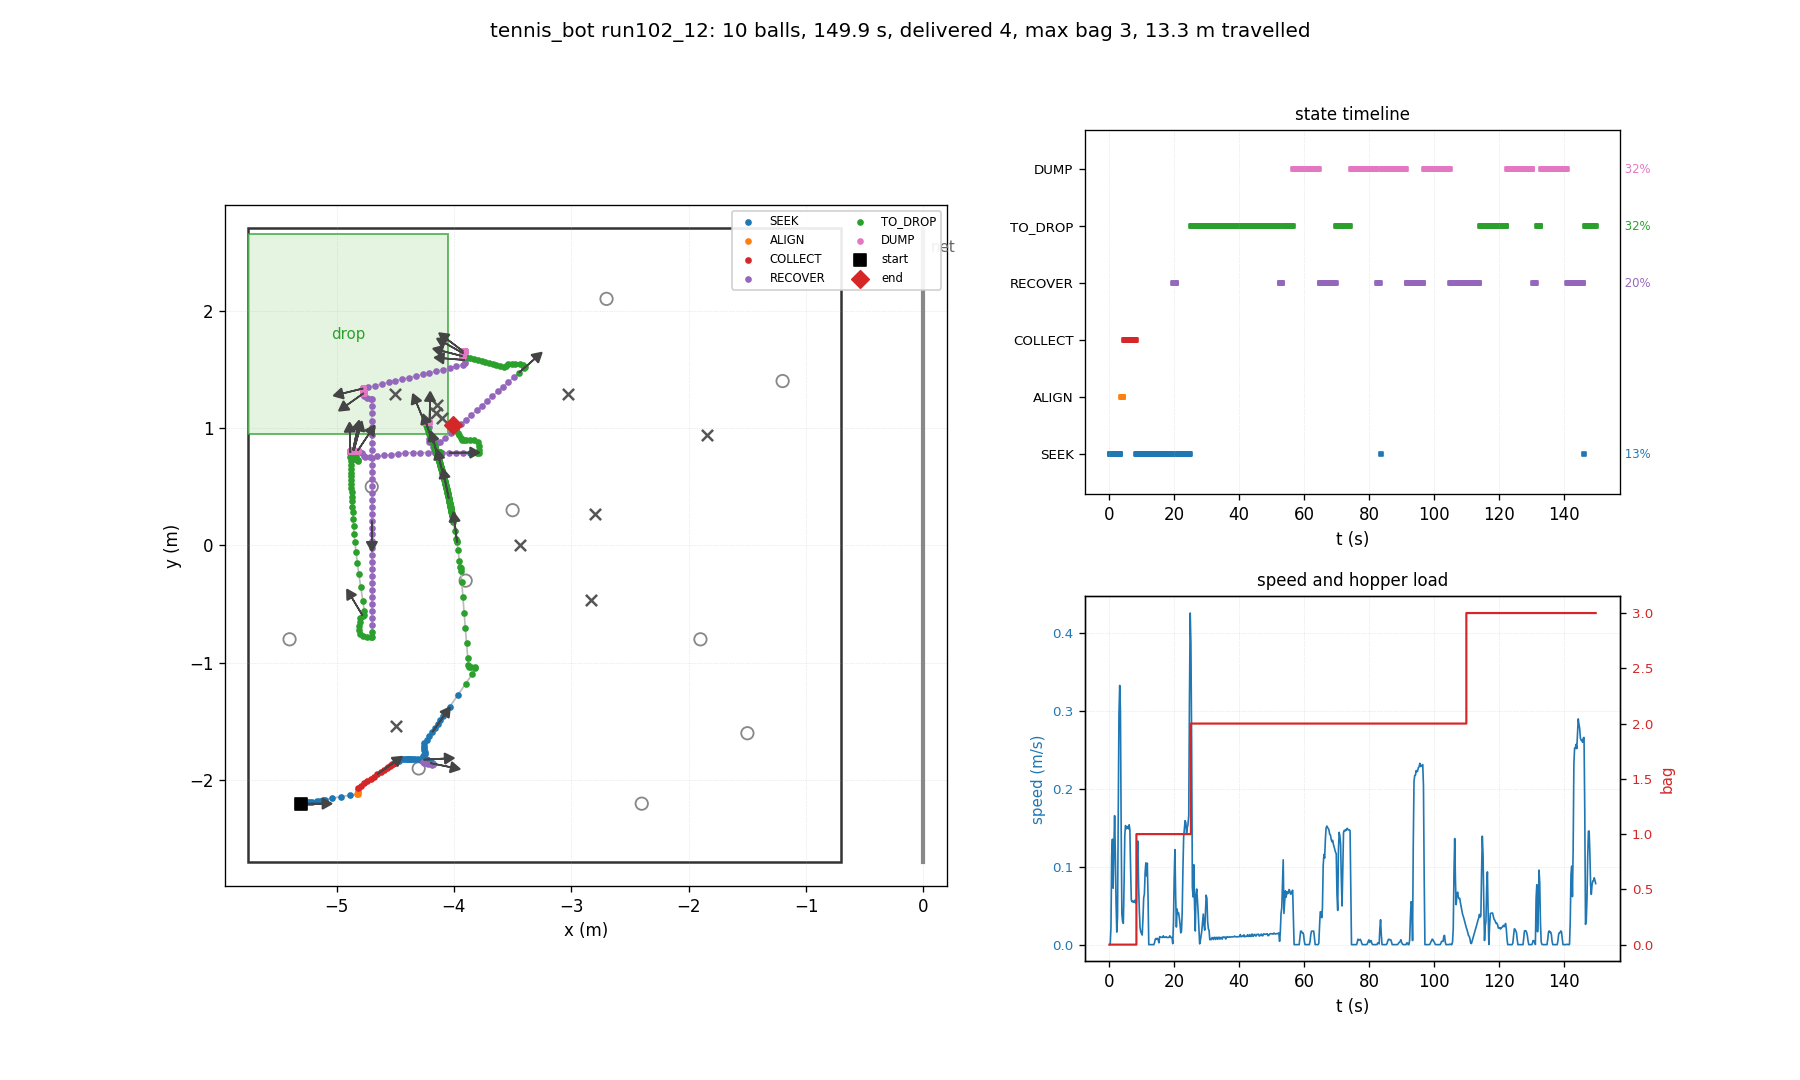

Data behind this chart, as committed beside it:
t, state, x, y, heading_deg, bag, delivered, depth, n_balls_in_hopper, ball0_x, ball0_y
0.03, SEEK, -5.300, -2.200, 0.0, 0, 0, 0, 0, -4.700, 0.500
0.26, SEEK, -5.300, -2.200, 0.0, 0, 0, 0, 0, -4.509, 0.464
0.48, SEEK, -5.300, -2.198, 1.0, 0, 0, 0, 0, -4.509, 0.464
0.70, SEEK, -5.292, -2.193, 3.8, 0, 0, 0, 0, -4.509, 0.464
0.93, SEEK, -5.246, -2.190, 3.8, 0, 0, 0, 0, -4.509, 0.464
1.15, SEEK, -5.227, -2.188, 4.1, 0, 0, 0, 0, -4.509, 0.464
1.38, SEEK, -5.213, -2.185, 5.1, 0, 0, 0, 0, -4.509, 0.464
1.60, SEEK, -5.170, -2.181, 5.2, 0, 0, 0, 0, -4.509, 0.464
1.82, SEEK, -5.137, -2.178, 4.9, 0, 0, 0, 0, -4.509, 0.464
2.05, SEEK, -5.115, -2.177, 4.6, 0, 0, 0, 0, -4.509, 0.464
2.27, SEEK, -5.112, -2.174, 6.0, 0, 0, 0, 0, -4.509, 0.464
2.50, SEEK, -5.111, -2.168, 9.8, 0, 0, 0, 0, -4.509, 0.464
2.72, SEEK, -5.099, -2.165, 10.2, 0, 0, 0, 0, -4.509, 0.464
2.94, SEEK, -5.040, -2.154, 10.2, 0, 0, 0, 0, -4.509, 0.464
3.17, SEEK, -4.964, -2.141, 10.1, 0, 0, 0, 0, -4.509, 0.464
3.39, SEEK, -4.888, -2.129, 9.4, 0, 0, 0, 0, -4.509, 0.464
3.62, ALIGN, -4.827, -2.119, 9.4, 0, 0, 0, 0, -4.509, 0.464
3.84, ALIGN, -4.818, -2.114, 11.2, 0, 0, 0, 0, -4.509, 0.464
4.06, ALIGN, -4.818, -2.097, 20.5, 0, 0, 0, 0, -4.509, 0.464
4.29, ALIGN, -4.818, -2.081, 29.0, 0, 0, 0, 0, -4.509, 0.464
4.51, COLLECT, -4.818, -2.066, 35.8, 0, 0, 0, 0, -4.509, 0.464
4.74, COLLECT, -4.794, -2.048, 35.9, 0, 0, 0, 0, -4.509, 0.464
4.96, COLLECT, -4.766, -2.028, 35.7, 0, 0, 0, 0, -4.509, 0.464
5.18, COLLECT, -4.738, -2.008, 35.6, 0, 0, 0, 0, -4.509, 0.464
5.41, COLLECT, -4.710, -1.989, 35.4, 0, 0, 0, 0, -4.509, 0.464
5.63, COLLECT, -4.681, -1.969, 35.3, 0, 0, 0, 0, -4.509, 0.464
5.86, COLLECT, -4.653, -1.949, 35.1, 0, 0, 0, 0, -4.509, 0.464
6.08, COLLECT, -4.625, -1.930, 35.0, 0, 0, 0, 0, -4.509, 0.464
6.30, COLLECT, -4.596, -1.910, 34.8, 0, 0, 0, 0, -4.509, 0.464
6.53, COLLECT, -4.569, -1.892, 34.6, 0, 0, 0, 0, -4.509, 0.464
6.75, COLLECT, -4.558, -1.885, 34.4, 0, 0, 0, 0, -4.509, 0.464
6.98, COLLECT, -4.547, -1.878, 34.2, 0, 0, 0, 0, -4.509, 0.464
7.20, COLLECT, -4.537, -1.871, 34.0, 0, 0, 0, 0, -4.509, 0.464
7.42, COLLECT, -4.526, -1.864, 33.9, 0, 0, 0, 0, -4.509, 0.464
7.65, COLLECT, -4.516, -1.858, 33.7, 0, 0, 0, 0, -4.509, 0.464
7.87, COLLECT, -4.505, -1.851, 33.5, 0, 0, 0, 0, -4.509, 0.464
8.10, COLLECT, -4.494, -1.844, 33.3, 0, 0, 0, 0, -4.509, 0.464
8.32, SEEK, -4.484, -1.839, 32.6, 1, 0, 0, 1, -4.509, 0.464
8.54, SEEK, -4.472, -1.834, 31.6, 1, 0, 0, 1, -4.509, 0.464
8.77, SEEK, -4.435, -1.817, 28.8, 1, 0, 0, 1, -4.509, 0.464
8.99, SEEK, -4.413, -1.818, 23.3, 1, 0, 0, 1, -4.509, 0.464
9.22, SEEK, -4.398, -1.818, 19.7, 1, 0, 0, 1, -4.509, 0.464
9.44, SEEK, -4.391, -1.819, 18.3, 1, 0, 0, 1, -4.509, 0.464
9.66, SEEK, -4.387, -1.819, 17.6, 1, 0, 0, 1, -4.509, 0.464
9.89, SEEK, -4.383, -1.819, 16.9, 1, 0, 0, 1, -4.509, 0.464
10.11, SEEK, -4.380, -1.819, 16.3, 1, 0, 0, 1, -4.509, 0.464
10.34, SEEK, -4.377, -1.819, 15.8, 1, 0, 0, 1, -4.509, 0.464
10.56, SEEK, -4.364, -1.819, 13.8, 1, 0, 0, 1, -4.509, 0.464
10.78, SEEK, -4.348, -1.820, 11.5, 1, 0, 0, 1, -4.509, 0.464
11.01, SEEK, -4.332, -1.820, 9.4, 1, 0, 0, 1, -4.509, 0.464
11.23, SEEK, -4.302, -1.823, 5.5, 1, 0, 0, 1, -4.509, 0.464
11.46, SEEK, -4.279, -1.825, 3.7, 1, 0, 0, 1, -4.509, 0.464
11.68, SEEK, -4.258, -1.825, 3.0, 1, 0, 0, 1, -4.509, 0.464
11.90, SEEK, -4.229, -1.825, 1.9, 1, 0, 0, 1, -4.509, 0.464
12.13, SEEK, -4.229, -1.825, 1.9, 1, 0, 0, 1, -4.509, 0.464
12.35, SEEK, -4.229, -1.825, 1.9, 1, 0, 0, 1, -4.509, 0.464
12.58, SEEK, -4.229, -1.825, 1.9, 1, 0, 0, 1, -4.509, 0.464
12.80, SEEK, -4.229, -1.825, 1.9, 1, 0, 0, 1, -4.509, 0.464
13.02, SEEK, -4.229, -1.825, 1.9, 1, 0, 0, 1, -4.509, 0.464
13.25, SEEK, -4.229, -1.825, 1.9, 1, 0, 0, 1, -4.509, 0.464
... 610 more rows
